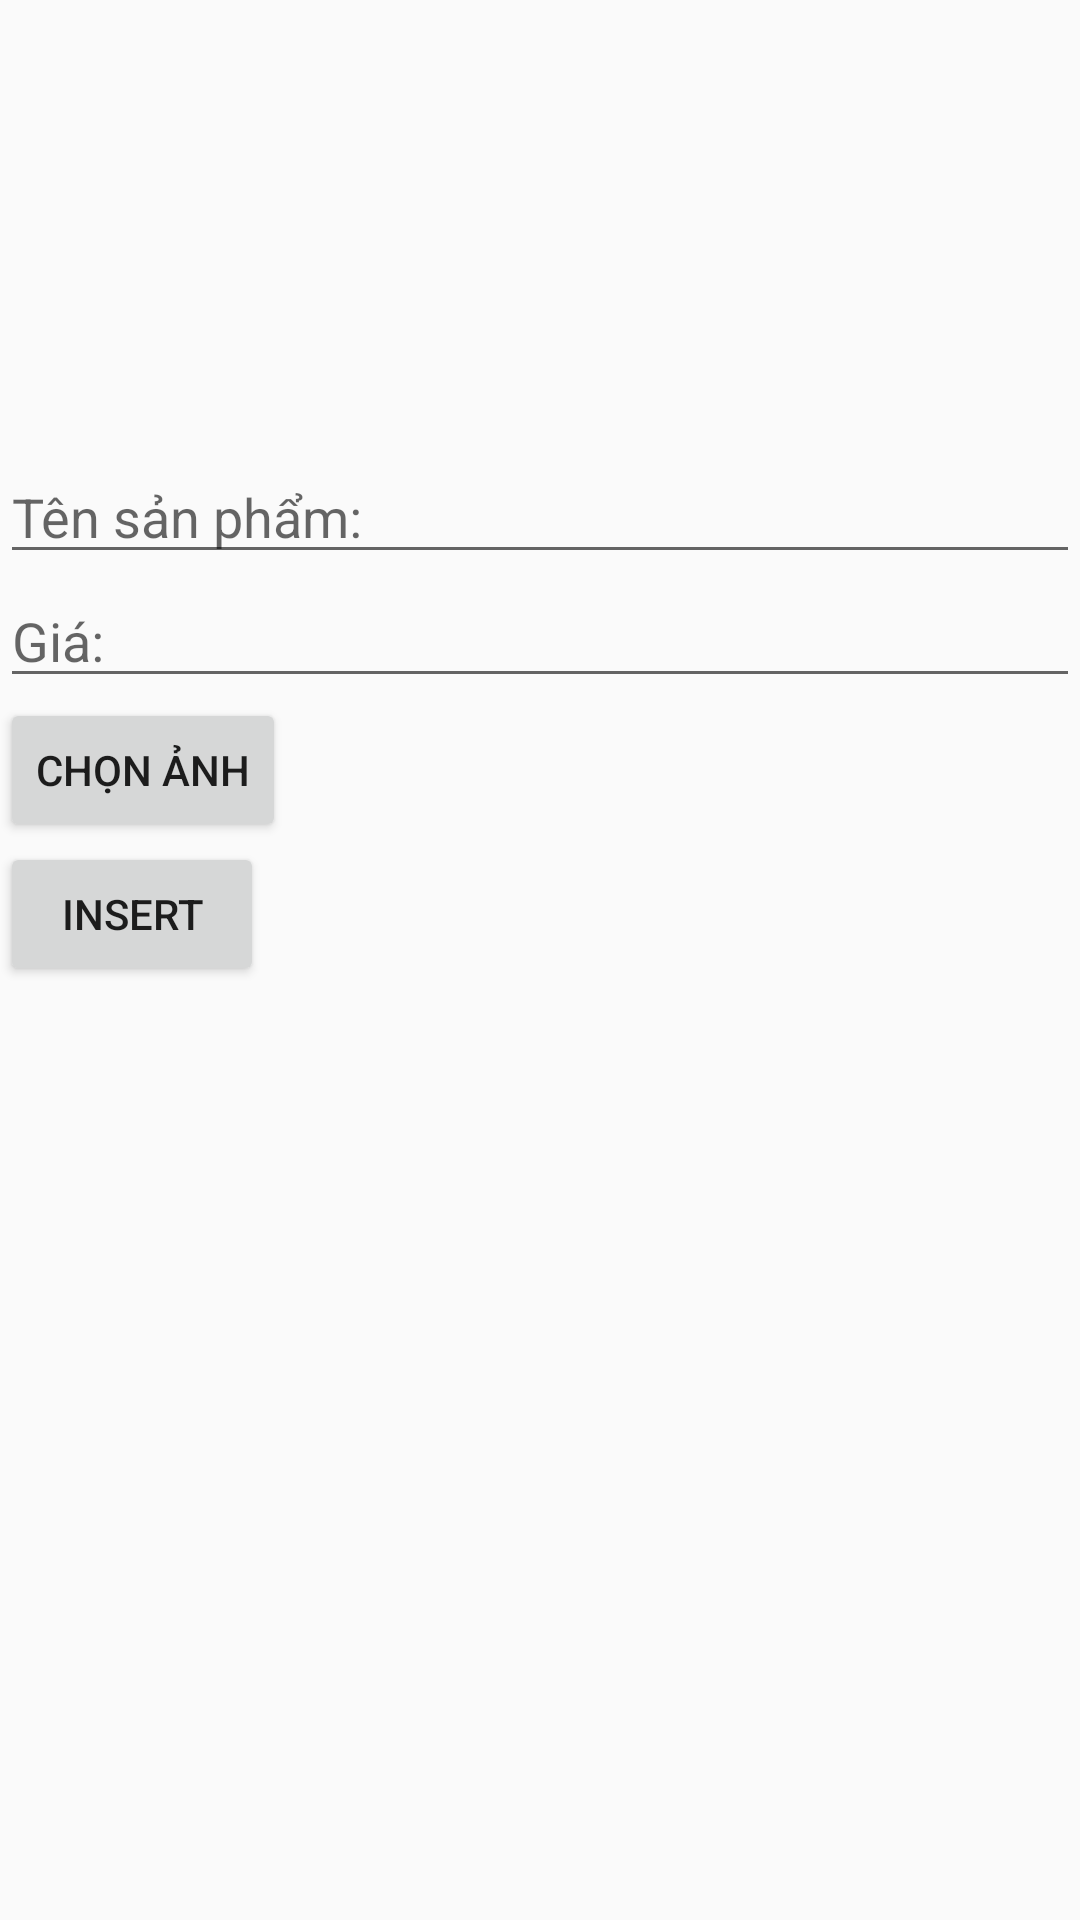

The Android layout XML behind this screen, and the referenced resources:
<!-- AndroidManifest.xml: application theme AppTheme -->
<!-- res/layout/activity_insert_menu.xml -->
<?xml version="1.0" encoding="utf-8"?>
<LinearLayout xmlns:android="http://schemas.android.com/apk/res/android"
    xmlns:app="http://schemas.android.com/apk/res-auto"
    xmlns:tools="http://schemas.android.com/tools"
    android:layout_width="match_parent"
    android:layout_height="match_parent"
    android:orientation="vertical"
    tools:context=".InsertMenu">

    <ImageView
        android:id="@+id/imageUpload"
        android:layout_width="150dp"
        android:layout_height="150dp"
        android:scaleType="fitXY"
        android:src="@drawable/placeholder" />

    <EditText
        android:id="@+id/etName"
        android:hint="Tên sản phẩm:"
        android:layout_width="match_parent"
        android:layout_height="wrap_content" />

    <EditText
        android:id="@+id/etGia"
        android:hint="Giá:"
        android:layout_width="match_parent"
        android:layout_height="wrap_content" />

    <Button
        android:id="@+id/chonanh"
        android:text="Chọn ảnh"
        android:layout_width="wrap_content"
        android:layout_height="wrap_content" />

    <Button
        android:id="@+id/btnuploadIMG"
        android:text="Insert"
        android:layout_width="wrap_content"
        android:layout_height="wrap_content" />
</LinearLayout>
<!-- resources referenced by this layout -->
<resources>
  <style name="AppTheme" parent="Theme.AppCompat.Light.NoActionBar">
          
          <item name="colorPrimary">@color/colorPrimary</item>
          <item name="colorPrimaryDark">@color/colorPrimaryDark</item>
          <item name="colorAccent">@color/colorAccent</item>
      </style>
  <color name="colorPrimary">#3F51B5</color>
  <color name="colorPrimaryDark">#303F9F</color>
  <color name="colorAccent">#B9BBBD</color>
</resources>
